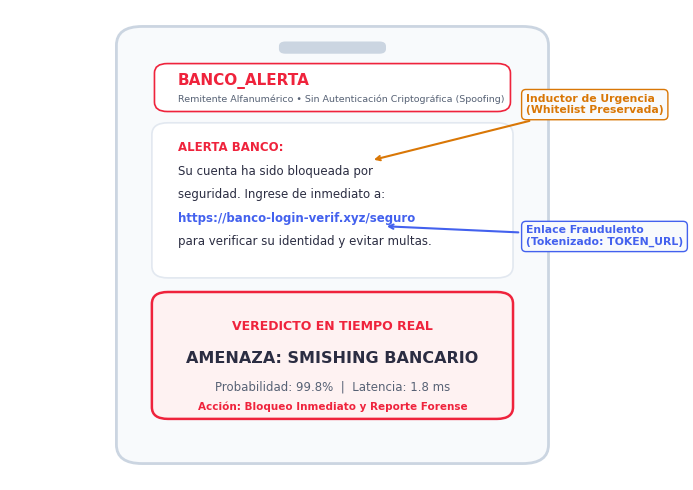
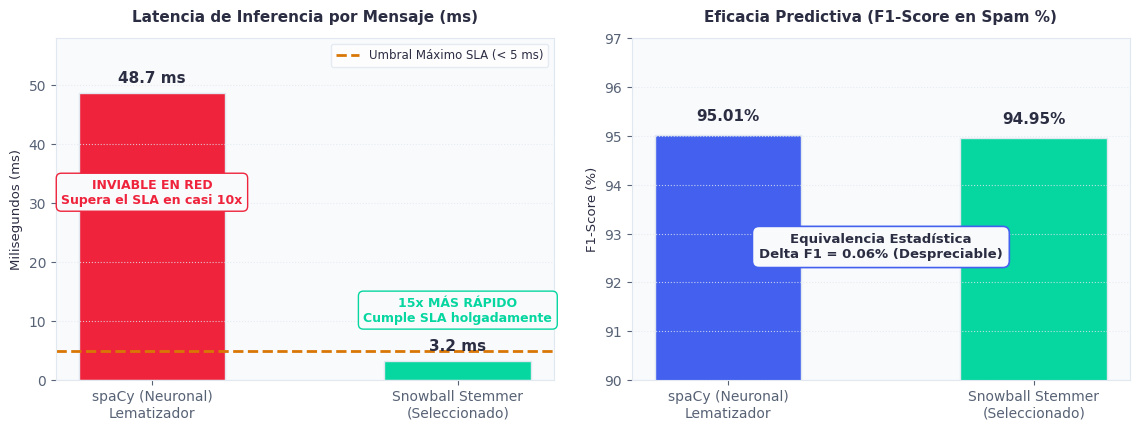
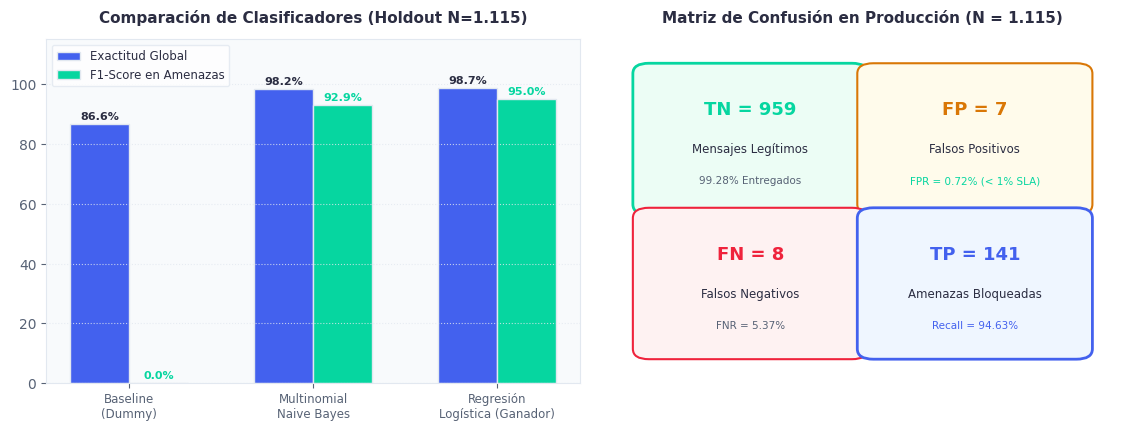
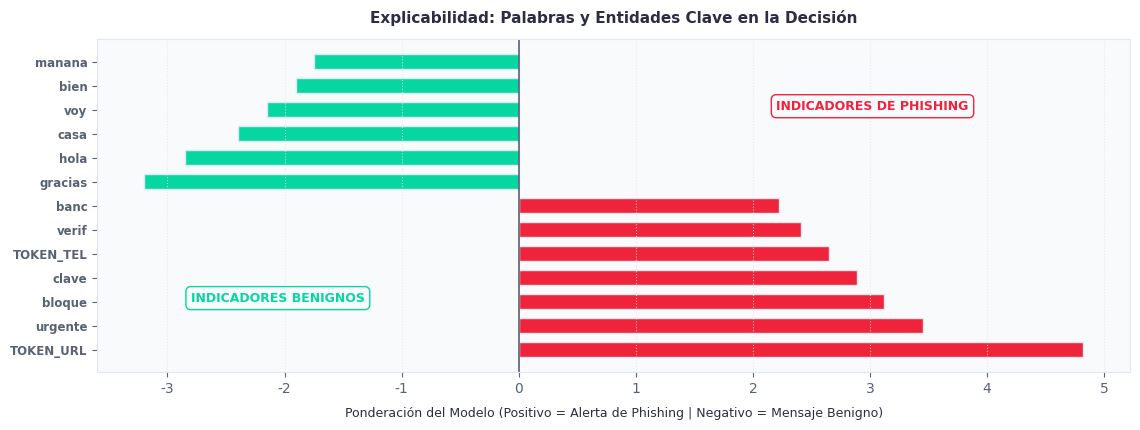
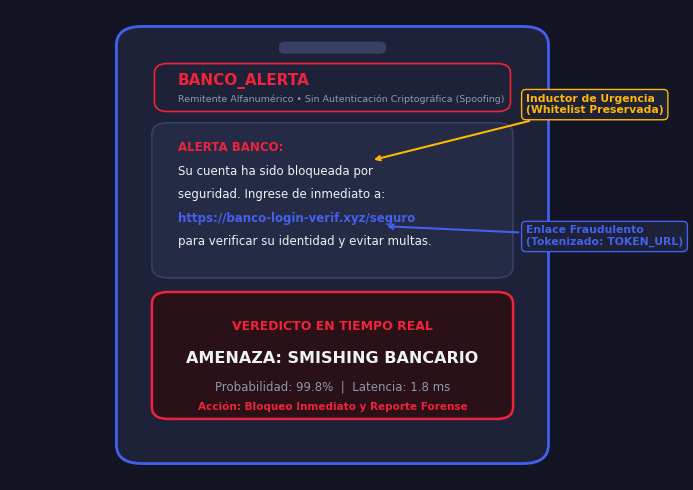
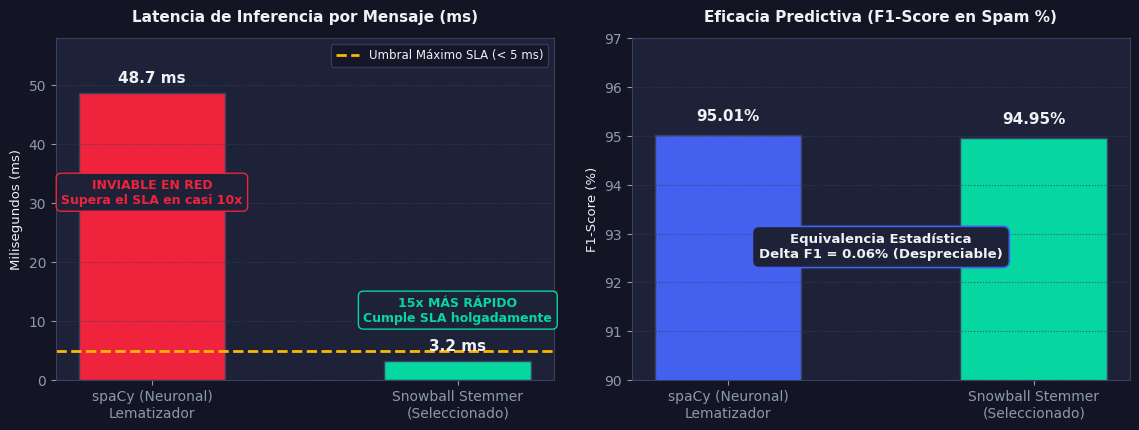
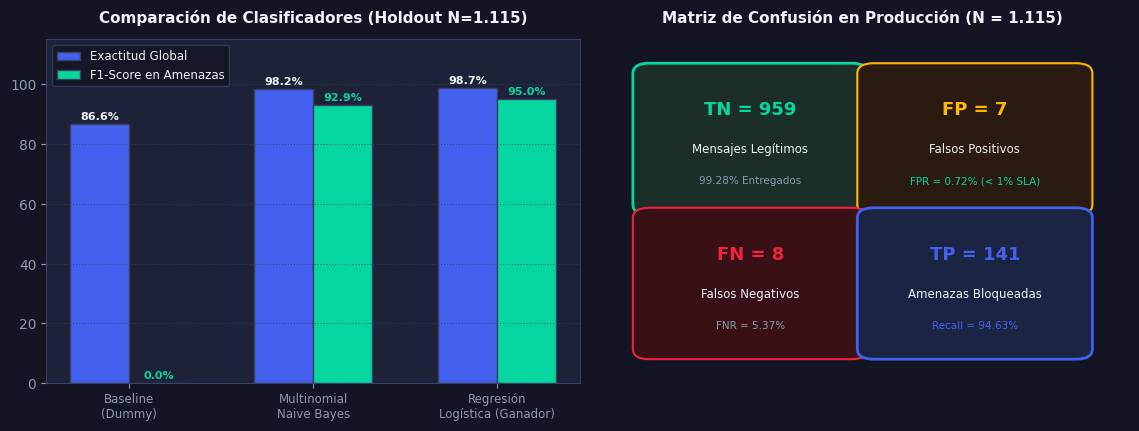
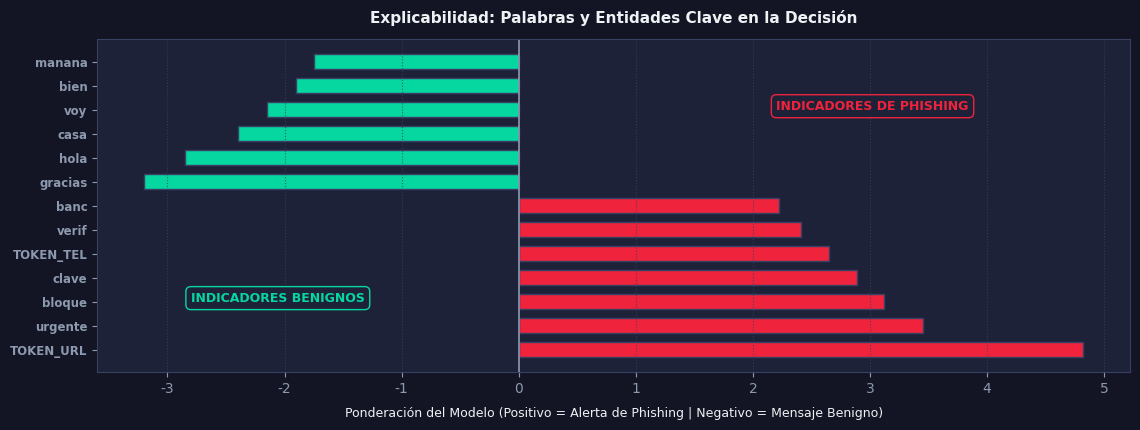

The matplotlib source for these figures, in order:
"""
SMS Sentinel - Active Visual Assets Generator
Generates only the active diagrams and charts used in the presentations (Light and Dark versions).
"""

import os
import matplotlib
matplotlib.use('Agg')
import matplotlib.pyplot as plt
import matplotlib.patches as patches
import numpy as np

OUTPUT_DIR = os.path.join("docs", "presentation_assets")
os.makedirs(OUTPUT_DIR, exist_ok=True)

# Palettes
PALETTE_LIGHT = {
    "bg": "#FFFFFF",
    "surface": "#F8FAFC",
    "border": "#E2E8F0",
    "border_dark": "#CBD5E1",
    "text": "#2B2D42",
    "text_muted": "#576275",
    "accent_blue": "#4361EE",
    "accent_red": "#EF233C",
    "accent_green": "#06D6A0",
    "accent_amber": "#D97706",
}

PALETTE_DARK = {
    "bg": "#131524",
    "surface": "#1E2238",
    "border": "#384064",
    "border_dark": "#4361EE",
    "text": "#EDF2F4",
    "text_muted": "#8D99AE",
    "accent_blue": "#4361EE",
    "accent_red": "#EF233C",
    "accent_green": "#06D6A0",
    "accent_amber": "#FFB703",
}

plt.rcParams['font.family'] = ['Segoe UI', 'DejaVu Sans', 'Arial']


def generate_smishing_anatomy(is_dark=False):
    p = PALETTE_DARK if is_dark else PALETTE_LIGHT
    suffix = "" if is_dark else "_light"

    fig, ax = plt.subplots(figsize=(7.2, 5.0), dpi=200)
    fig.patch.set_facecolor(p["bg"])
    ax.set_facecolor(p["bg"])
    ax.set_xlim(0, 100)
    ax.set_ylim(0, 100)
    ax.axis('off')

    phone = patches.FancyBboxPatch(
        (18, 5), 64, 90,
        boxstyle="round,pad=1.5,rounding_size=4",
        facecolor=p["surface"],
        edgecolor=p["border_dark"],
        linewidth=2
    )
    ax.add_patch(phone)

    notch = patches.FancyBboxPatch(
        (42, 91), 16, 2.0,
        boxstyle="round,pad=0.3,rounding_size=1",
        facecolor="#CBD5E1" if not is_dark else "#384064",
        edgecolor="none"
    )
    ax.add_patch(notch)

    contact_card = patches.FancyBboxPatch(
        (23, 79), 54, 9,
        boxstyle="round,pad=0.6,rounding_size=2",
        facecolor=p["bg"] if not is_dark else p["surface"],
        edgecolor=p["accent_red"],
        linewidth=1.2
    )
    ax.add_patch(contact_card)
    ax.text(26, 84, "BANCO_ALERTA", fontsize=11, fontweight='bold', color=p["accent_red"])
    ax.text(26, 80.5, "Remitente Alfanumérico • Sin Autenticación Criptográfica (Spoofing)", fontsize=6.8, color=p["text_muted"])

    bubble = patches.FancyBboxPatch(
        (23, 44), 54, 31,
        boxstyle="round,pad=1.0,rounding_size=2.5",
        facecolor=p["bg"] if not is_dark else "#252A45",
        edgecolor=p["border"],
        linewidth=1.2
    )
    ax.add_patch(bubble)

    lines = [
        ("ALERTA BANCO: ", True, p["accent_red"]),
        ("Su cuenta ha sido bloqueada por", False, p["text"]),
        ("seguridad. Ingrese de inmediato a:", False, p["text"]),
        ("https://banco-login-verif.xyz/seguro", True, p["accent_blue"]),
        ("para verificar su identidad y evitar multas.", False, p["text"])
    ]
    y_pos = 70
    for text, bold, col in lines:
        ax.text(26, y_pos, text, fontsize=8.5, fontweight='bold' if bold else 'normal', color=col)
        y_pos -= 5.0

    ax.annotate(
        "Inductor de Urgencia\n(Whitelist Preservada)",
        xy=(56, 68), xytext=(80, 78),
        arrowprops=dict(facecolor=p["accent_amber"], edgecolor=p["accent_amber"], arrowstyle="->", lw=1.5),
        fontsize=7.8, fontweight='bold', color=p["accent_amber"],
        bbox=dict(boxstyle="round,pad=0.4", fc=p["surface"], ec=p["accent_amber"], lw=1)
    )

    ax.annotate(
        "Enlace Fraudulento\n(Tokenizado: TOKEN_URL)",
        xy=(58, 54), xytext=(80, 50),
        arrowprops=dict(facecolor=p["accent_blue"], edgecolor=p["accent_blue"], arrowstyle="->", lw=1.5),
        fontsize=7.8, fontweight='bold', color=p["accent_blue"],
        bbox=dict(boxstyle="round,pad=0.4", fc=p["surface"], ec=p["accent_blue"], lw=1)
    )

    banner = patches.FancyBboxPatch(
        (23, 14), 54, 25,
        boxstyle="round,pad=1.0,rounding_size=2.5",
        facecolor="#FEF2F2" if not is_dark else "#2A1017",
        edgecolor=p["accent_red"],
        linewidth=1.8
    )
    ax.add_patch(banner)

    ax.text(50, 32, "VEREDICTO EN TIEMPO REAL", ha='center', fontsize=9.0, fontweight='bold', color=p["accent_red"])
    ax.text(50, 25, "AMENAZA: SMISHING BANCARIO", ha='center', fontsize=11.5, fontweight='bold', color=p["text"])
    ax.text(50, 19, "Probabilidad: 99.8%  |  Latencia: 1.8 ms", ha='center', fontsize=8.5, color=p["text_muted"])
    ax.text(50, 15, "Acción: Bloqueo Inmediato y Reporte Forense", ha='center', fontsize=7.5, fontweight='bold', color=p["accent_red"])

    plt.tight_layout()
    output_path = os.path.join(OUTPUT_DIR, f"smishing_anatomy{suffix}.png")
    fig.savefig(output_path, facecolor=fig.get_facecolor(), edgecolor='none', bbox_inches='tight')
    plt.close(fig)


def generate_morphology_benchmark(is_dark=False):
    p = PALETTE_DARK if is_dark else PALETTE_LIGHT
    suffix = "" if is_dark else "_light"

    fig, (ax1, ax2) = plt.subplots(1, 2, figsize=(11.5, 4.4), dpi=200)
    fig.patch.set_facecolor(p["bg"])

    ax1.set_facecolor(p["surface"])
    models = ['spaCy (Neuronal)\nLematizador', 'Snowball Stemmer\n(Seleccionado)']
    latencies = [48.7, 3.2]
    colors = [p["accent_red"], p["accent_green"]]

    bars1 = ax1.bar(models, latencies, color=colors, width=0.48, edgecolor=p["border"])
    ax1.set_title("Latencia de Inferencia por Mensaje (ms)", fontsize=11, fontweight='bold', pad=12, color=p["text"])
    ax1.set_ylabel("Milisegundos (ms)", fontsize=9.5, color=p["text"])
    ax1.set_ylim(0, 58)
    ax1.tick_params(colors=p["text_muted"])

    ax1.axhline(5.0, color=p["accent_amber"], linestyle='--', linewidth=2, label="Umbral Máximo SLA (< 5 ms)")
    ax1.legend(loc='upper right', facecolor=p["bg"], edgecolor=p["border"], fontsize=8.5, labelcolor=p["text"])

    for bar, val in zip(bars1, latencies):
        y = bar.get_height()
        ax1.text(bar.get_x() + bar.get_width() / 2, y + 1.8, f"{val:.1f} ms", ha='center', fontsize=11, fontweight='bold', color=p["text"])

    ax1.text(1, 10, "15x MÁS RÁPIDO\nCumple SLA holgadamente", ha='center', fontsize=9.0, fontweight='bold', color=p["accent_green"],
             bbox=dict(boxstyle="round,pad=0.4", fc=p["surface"], ec=p["accent_green"]))
    ax1.text(0, 30, "INVIABLE EN RED\nSupera el SLA en casi 10x", ha='center', fontsize=9.0, fontweight='bold', color=p["accent_red"],
             bbox=dict(boxstyle="round,pad=0.4", fc=p["surface"], ec=p["accent_red"]))

    ax2.set_facecolor(p["surface"])
    f1_scores = [95.01, 94.95]
    bars2 = ax2.bar(models, f1_scores, color=[p["accent_blue"], p["accent_green"]], width=0.48, edgecolor=p["border"])
    ax2.set_title("Eficacia Predictiva (F1-Score en Spam %)", fontsize=11, fontweight='bold', pad=12, color=p["text"])
    ax2.set_ylabel("F1-Score (%)", fontsize=9.5, color=p["text"])
    ax2.set_ylim(90, 97)
    ax2.tick_params(colors=p["text_muted"])

    for bar, val in zip(bars2, f1_scores):
        y = bar.get_height()
        ax2.text(bar.get_x() + bar.get_width() / 2, y + 0.3, f"{val:.2f}%", ha='center', fontsize=11, fontweight='bold', color=p["text"])

    ax2.text(0.5, 92.5, "Equivalencia Estadística\nDelta F1 = 0.06% (Despreciable)", ha='center', fontsize=9.5, fontweight='bold', color=p["text"],
             bbox=dict(boxstyle="round,pad=0.5", fc=p["surface"], ec=p["accent_blue"], lw=1.2))

    for ax in (ax1, ax2):
        ax.grid(axis='y', color=p["border"], linestyle=':', alpha=0.8)
        for spine in ax.spines.values():
            spine.set_color(p["border"])

    plt.tight_layout()
    output_path = os.path.join(OUTPUT_DIR, f"morphology_benchmark{suffix}.png")
    fig.savefig(output_path, facecolor=fig.get_facecolor(), edgecolor='none', bbox_inches='tight')
    plt.close(fig)


def generate_ml_benchmark_cm(is_dark=False):
    p = PALETTE_DARK if is_dark else PALETTE_LIGHT
    suffix = "" if is_dark else "_light"

    fig, (ax1, ax2) = plt.subplots(1, 2, figsize=(11.5, 4.4), dpi=200)
    fig.patch.set_facecolor(p["bg"])

    ax1.set_facecolor(p["surface"])
    models = ['Baseline\n(Dummy)', 'Multinomial\nNaive Bayes', 'Regresión\nLogística (Ganador)']
    accuracy = [86.64, 98.21, 98.65]
    f1_spam = [0.0, 92.91, 94.95]

    x = np.arange(len(models))
    width = 0.32

    rects1 = ax1.bar(x - width/2, accuracy, width, label='Exactitud Global', color=p["accent_blue"], edgecolor=p["border"])
    rects2 = ax1.bar(x + width/2, f1_spam, width, label='F1-Score en Amenazas', color=p["accent_green"], edgecolor=p["border"])

    ax1.set_title("Comparación de Clasificadores (Holdout N=1.115)", fontsize=11, fontweight='bold', pad=12, color=p["text"])
    ax1.set_xticks(x)
    ax1.set_xticklabels(models, fontsize=8.5, color=p["text"])
    ax1.set_ylim(0, 115)
    ax1.tick_params(colors=p["text_muted"])
    ax1.legend(loc='upper left', facecolor=p["bg"], edgecolor=p["border"], fontsize=8.5, labelcolor=p["text"])
    ax1.grid(axis='y', color=p["border"], linestyle=':', alpha=0.8)

    for rect in rects1:
        h = rect.get_height()
        ax1.text(rect.get_x() + rect.get_width()/2, h + 1.5, f"{h:.1f}%", ha='center', fontsize=8, fontweight='bold', color=p["text"])
    for rect in rects2:
        h = rect.get_height()
        ax1.text(rect.get_x() + rect.get_width()/2, h + 1.5, f"{h:.1f}%", ha='center', fontsize=8, fontweight='bold', color=p["accent_green"])

    ax2.set_facecolor(p["surface"])
    ax2.set_xlim(0, 10)
    ax2.set_ylim(0, 10)
    ax2.axis('off')
    ax2.set_title("Matriz de Confusión en Producción (N = 1.115)", fontsize=11, fontweight='bold', pad=12, color=p["text"])

    tn_box = patches.FancyBboxPatch((1, 5.2), 3.8, 3.8, boxstyle="round,pad=0.3", fc="#1C2E28" if is_dark else "#ECFDF5", ec=p["accent_green"], lw=2)
    ax2.add_patch(tn_box)
    ax2.text(2.9, 7.8, "TN = 959", ha='center', fontsize=13, fontweight='bold', color=p["accent_green"])
    ax2.text(2.9, 6.7, "Mensajes Legítimos", ha='center', fontsize=8.5, color=p["text"])
    ax2.text(2.9, 5.8, "99.28% Entregados", ha='center', fontsize=7.5, color=p["text_muted"])

    fp_box = patches.FancyBboxPatch((5.2, 5.2), 3.8, 3.8, boxstyle="round,pad=0.3", fc="#2A1A10" if is_dark else "#FFFBEB", ec=p["accent_amber"], lw=1.5)
    ax2.add_patch(fp_box)
    ax2.text(7.1, 7.8, "FP = 7", ha='center', fontsize=13, fontweight='bold', color=p["accent_amber"])
    ax2.text(7.1, 6.7, "Falsos Positivos", ha='center', fontsize=8.5, color=p["text"])
    ax2.text(7.1, 5.8, "FPR = 0.72% (< 1% SLA)", ha='center', fontsize=7.5, color=p["accent_green"])

    fn_box = patches.FancyBboxPatch((1, 1), 3.8, 3.8, boxstyle="round,pad=0.3", fc="#3A1017" if is_dark else "#FEF2F2", ec=p["accent_red"], lw=1.5)
    ax2.add_patch(fn_box)
    ax2.text(2.9, 3.6, "FN = 8", ha='center', fontsize=13, fontweight='bold', color=p["accent_red"])
    ax2.text(2.9, 2.5, "Falsos Negativos", ha='center', fontsize=8.5, color=p["text"])
    ax2.text(2.9, 1.6, "FNR = 5.37%", ha='center', fontsize=7.5, color=p["text_muted"])

    tp_box = patches.FancyBboxPatch((5.2, 1), 3.8, 3.8, boxstyle="round,pad=0.3", fc="#1A2544" if is_dark else "#EFF6FF", ec=p["accent_blue"], lw=2)
    ax2.add_patch(tp_box)
    ax2.text(7.1, 3.6, "TP = 141", ha='center', fontsize=13, fontweight='bold', color=p["accent_blue"])
    ax2.text(7.1, 2.5, "Amenazas Bloqueadas", ha='center', fontsize=8.5, color=p["text"])
    ax2.text(7.1, 1.6, "Recall = 94.63%", ha='center', fontsize=7.5, color=p["accent_blue"])

    for ax in (ax1, ax2):
        for spine in ax.spines.values():
            spine.set_color(p["border"])

    plt.tight_layout()
    output_path = os.path.join(OUTPUT_DIR, f"ml_benchmark_cm{suffix}.png")
    fig.savefig(output_path, facecolor=fig.get_facecolor(), edgecolor='none', bbox_inches='tight')
    plt.close(fig)


def generate_xai_feature_weights(is_dark=False):
    p = PALETTE_DARK if is_dark else PALETTE_LIGHT
    suffix = "" if is_dark else "_light"

    fig, ax = plt.subplots(figsize=(11.5, 4.4), dpi=200)
    fig.patch.set_facecolor(p["bg"])
    ax.set_facecolor(p["surface"])

    features = [
        ("TOKEN_URL", 4.82, p["accent_red"]),
        ("urgente", 3.45, p["accent_red"]),
        ("bloque", 3.12, p["accent_red"]),
        ("clave", 2.89, p["accent_red"]),
        ("TOKEN_TEL", 2.65, p["accent_red"]),
        ("verif", 2.41, p["accent_red"]),
        ("banc", 2.22, p["accent_red"]),
        ("gracias", -3.20, p["accent_green"]),
        ("hola", -2.85, p["accent_green"]),
        ("casa", -2.40, p["accent_green"]),
        ("voy", -2.15, p["accent_green"]),
        ("bien", -1.90, p["accent_green"]),
        ("manana", -1.75, p["accent_green"])
    ]

    names = [f[0] for f in features]
    weights = [f[1] for f in features]
    colors = [f[2] for f in features]

    y_pos = np.arange(len(names))
    ax.barh(y_pos, weights, color=colors, height=0.62, edgecolor=p["border"], linewidth=1)

    ax.set_yticks(y_pos)
    ax.set_yticklabels(names, fontsize=8.5, fontweight='bold', color=p["text"])
    ax.tick_params(colors=p["text_muted"])
    ax.set_xlabel("Ponderación del Modelo (Positivo = Alerta de Phishing | Negativo = Mensaje Benigno)", fontsize=9, labelpad=8, color=p["text"])
    ax.set_title("Explicabilidad: Palabras y Entidades Clave en la Decisión", fontsize=11, fontweight='bold', pad=12, color=p["text"])

    ax.axvline(0, color=p["text_muted"], lw=1.2)
    ax.grid(axis='x', color=p["border"], linestyle=':', alpha=0.8)

    ax.text(2.2, 10, "INDICADORES DE PHISHING", color=p["accent_red"], fontweight='bold', fontsize=9,
            bbox=dict(boxstyle="round,pad=0.4", fc=p["surface"], ec=p["accent_red"]))
    ax.text(-2.8, 2, "INDICADORES BENIGNOS", color=p["accent_green"], fontweight='bold', fontsize=9,
            bbox=dict(boxstyle="round,pad=0.4", fc=p["surface"], ec=p["accent_green"]))

    for spine in ax.spines.values():
        spine.set_color(p["border"])

    plt.tight_layout()
    output_path = os.path.join(OUTPUT_DIR, f"xai_feature_weights{suffix}.png")
    fig.savefig(output_path, facecolor=fig.get_facecolor(), edgecolor='none', bbox_inches='tight')
    plt.close(fig)


def main():
    print("[*] Generando únicamente activos visuales activos (Light y Dark)...")
    for is_dark in [False, True]:
        generate_smishing_anatomy(is_dark)
        generate_morphology_benchmark(is_dark)
        generate_ml_benchmark_cm(is_dark)
        generate_xai_feature_weights(is_dark)
    print("[+] 8 activos visuales limpios generados exitosamente.")


if __name__ == "__main__":
    main()
